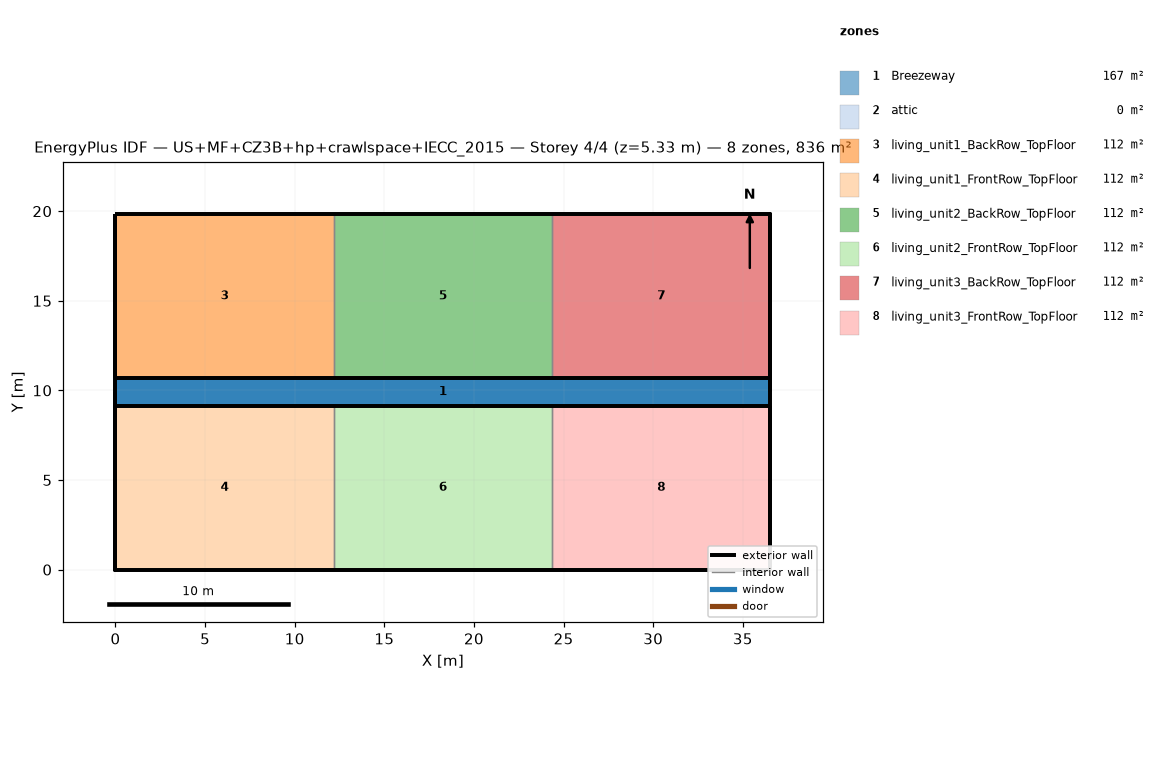
=== STOREY PLAN SPEC (per zone: floor XY polygon, exterior-wall plan segments, windows/doors) ===
zone 1: Breezeway  (167.0 m²)
  floor: (36.54, 9.16) (0.00, 9.16) (0.00, 10.68) (36.54, 10.68)
  floor: (36.54, 9.16) (0.00, 9.16) (0.00, 10.68) (36.54, 10.68)
  floor: (36.54, 9.16) (0.00, 9.16) (0.00, 10.68) (36.54, 10.68)
zone 2: attic  (0.0 m²)
  exterior wall: (36.54, 0.00) – (36.54, 19.84) – (36.54, 9.92)  [29.8 m]
  exterior wall: (0.00, 19.84) – (0.00, 0.00) – (0.00, 9.92)  [29.8 m]
zone 3: living_unit1_BackRow_TopFloor  (111.5 m²)
  floor: (12.18, 10.68) (0.00, 10.68) (0.00, 19.84) (12.18, 19.84)
  exterior wall: (12.18, 19.84) – (0.00, 19.84)  [12.2 m]
  exterior wall: (0.00, 19.84) – (0.00, 10.68)  [9.2 m]
  exterior wall: (0.00, 10.68) – (12.18, 10.68)  [12.2 m]
  interior walls: 1
zone 4: living_unit1_FrontRow_TopFloor  (111.5 m²)
  floor: (12.18, 0.00) (0.00, 0.00) (0.00, 9.16) (12.18, 9.16)
  exterior wall: (0.00, 0.00) – (12.18, 0.00)  [12.2 m]
  exterior wall: (0.00, 9.16) – (0.00, 0.00)  [9.2 m]
  exterior wall: (12.18, 9.16) – (0.00, 9.16)  [12.2 m]
  interior walls: 1
zone 5: living_unit2_BackRow_TopFloor  (111.5 m²)
  floor: (24.36, 10.68) (12.18, 10.68) (12.18, 19.84) (24.36, 19.84)
  exterior wall: (12.18, 10.68) – (24.36, 10.68)  [12.2 m]
  exterior wall: (24.36, 19.84) – (12.18, 19.84)  [12.2 m]
  interior walls: 2
zone 6: living_unit2_FrontRow_TopFloor  (111.5 m²)
  floor: (24.36, 0.00) (12.18, 0.00) (12.18, 9.16) (24.36, 9.16)
  exterior wall: (12.18, 0.00) – (24.36, 0.00)  [12.2 m]
  exterior wall: (24.36, 9.16) – (12.18, 9.16)  [12.2 m]
  interior walls: 2
zone 7: living_unit3_BackRow_TopFloor  (111.5 m²)
  floor: (36.54, 10.68) (24.36, 10.68) (24.36, 19.84) (36.54, 19.84)
  exterior wall: (36.54, 10.68) – (36.54, 19.84)  [9.2 m]
  exterior wall: (36.54, 19.84) – (24.36, 19.84)  [12.2 m]
  exterior wall: (24.36, 10.68) – (36.54, 10.68)  [12.2 m]
  interior walls: 1
zone 8: living_unit3_FrontRow_TopFloor  (111.5 m²)
  floor: (36.54, 0.00) (24.36, 0.00) (24.36, 9.16) (36.54, 9.16)
  exterior wall: (24.36, 0.00) – (36.54, 0.00)  [12.2 m]
  exterior wall: (36.54, 0.00) – (36.54, 9.16)  [9.2 m]
  exterior wall: (36.54, 9.16) – (24.36, 9.16)  [12.2 m]
  interior walls: 1

=== DERIVED (storey summary) ===
Building: US+MF+CZ3B+hp+crawlspace+IECC_2015
Storey: 4 of 4  (floor level z = 5.33 m)
Storey gross floor area: 836.2 m²
Zones on this storey: 8
  - Breezeway: floor 167.0 m²
  - attic: floor 0.0 m²; exterior wall 59.5 m (81.9 m²); WWR 0.0%
  - living_unit1_BackRow_TopFloor: floor 111.5 m²; exterior wall 33.5 m (86.9 m²); WWR 0.0%
  - living_unit1_FrontRow_TopFloor: floor 111.5 m²; exterior wall 33.5 m (86.9 m²); WWR 0.0%
  - living_unit2_BackRow_TopFloor: floor 111.5 m²; exterior wall 24.4 m (63.1 m²); WWR 0.0%
  - living_unit2_FrontRow_TopFloor: floor 111.5 m²; exterior wall 24.4 m (63.1 m²); WWR 0.0%
  - living_unit3_BackRow_TopFloor: floor 111.5 m²; exterior wall 33.5 m (86.9 m²); WWR 0.0%
  - living_unit3_FrontRow_TopFloor: floor 111.5 m²; exterior wall 33.5 m (86.9 m²); WWR 0.0%
Zone adjacency (shared interzone walls):
  - living_unit1_BackRow_TopFloor ↔ living_unit2_BackRow_TopFloor
  - living_unit1_FrontRow_TopFloor ↔ living_unit2_FrontRow_TopFloor
  - living_unit2_BackRow_TopFloor ↔ living_unit3_BackRow_TopFloor
  - living_unit2_FrontRow_TopFloor ↔ living_unit3_FrontRow_TopFloor